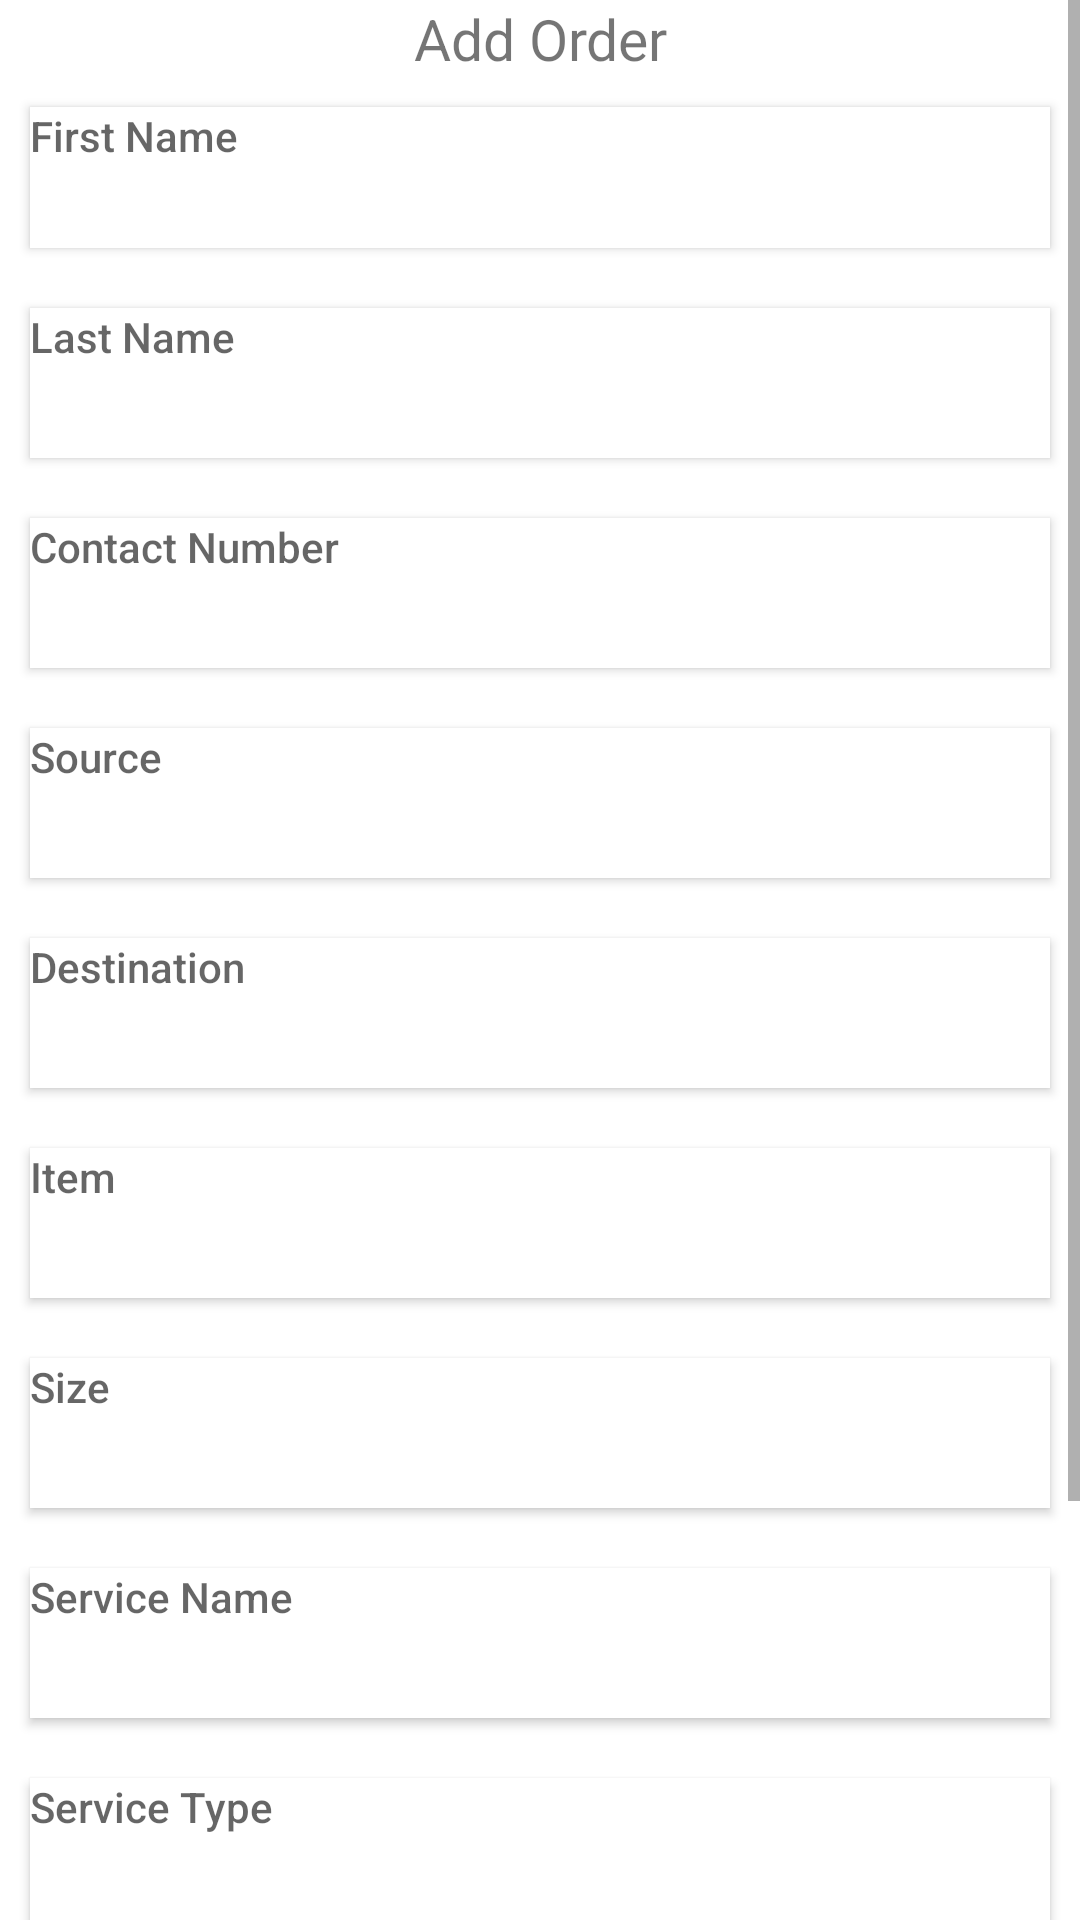

Android layout source for this screen:
<!-- AndroidManifest.xml: application theme AppTheme -->
<!-- res/layout/activity_place__add__order_.xml -->
<?xml version="1.0" encoding="utf-8"?>
<ScrollView xmlns:tools="http://schemas.android.com/tools"
    android:layout_width="match_parent"
    android:layout_height="match_parent"
    xmlns:android="http://schemas.android.com/apk/res/android">
    <LinearLayout
        android:layout_width="match_parent"
        android:layout_height="match_parent"
        android:gravity="center"
        android:orientation="vertical"
        android:background="@android:color/white">

        <LinearLayout
            android:layout_width="match_parent"
            android:layout_height="wrap_content"
            android:layout_gravity="center"
            android:orientation="vertical"
            android:weightSum="1">

             <TextView
                 android:layout_width="match_parent"
                 android:layout_height="wrap_content"
                 android:text="Add Order"
                 android:textSize="19dp"
                 android:gravity="center"/>
            <EditText
                android:layout_width="match_parent"
                android:layout_height="wrap_content"
                android:inputType="text"
                android:hint="First Name"
                style="@style/LoginButton"
                android:backgroundTint="@android:color/white"
                android:textColor="@android:color/black"
                android:layout_margin="10dp"
                android:layout_marginBottom="10dp"
                android:layout_marginLeft="10dp"
                android:layout_marginRight="10dp"
                android:layout_marginTop="10dp"
                android:gravity="left"
                android:minHeight="47dp" />

            <EditText
                android:layout_width="match_parent"
                android:layout_height="wrap_content"
                android:inputType="text"
                android:hint="Last Name"
                style="@style/LoginButton"
                android:backgroundTint="@android:color/white"
                android:textColor="@android:color/black"
                android:layout_margin="10dp"
                android:layout_marginBottom="10dp"
                android:layout_marginLeft="10dp"
                android:layout_marginRight="10dp"
                android:layout_marginTop="10dp"
                android:gravity="left"
                android:minHeight="50dip" />
            <EditText
                android:layout_width="match_parent"
                android:layout_height="wrap_content"
                android:inputType="number"
                android:hint="Contact Number"
                style="@style/LoginButton"
                android:backgroundTint="@android:color/white"
                android:textColor="@android:color/black"
                android:layout_margin="10dp"
                android:layout_marginBottom="10dp"
                android:layout_marginLeft="10dp"
                android:layout_marginRight="10dp"
                android:layout_marginTop="10dp"
                android:gravity="left"
                android:minHeight="50dip" />
            /  <EditText
            android:layout_width="match_parent"
            android:layout_height="wrap_content"
            android:inputType="text"
            android:hint="Source"
            style="@style/LoginButton"
            android:backgroundTint="@android:color/white"
            android:textColor="@android:color/black"
            android:layout_margin="10dp"
            android:layout_marginBottom="10dp"
            android:layout_marginLeft="10dp"
            android:layout_marginRight="10dp"
            android:layout_marginTop="10dp"
            android:gravity="left"
            android:minHeight="50dip" />
            <EditText
                android:layout_width="match_parent"
                android:layout_height="wrap_content"
                android:inputType="text"
                android:hint="Destination"
                style="@style/LoginButton"
                android:backgroundTint="@android:color/white"
                android:textColor="@android:color/black"
                android:layout_margin="10dp"
                android:layout_marginBottom="10dp"
                android:layout_marginLeft="10dp"
                android:layout_marginRight="10dp"
                android:layout_marginTop="10dp"
                android:gravity="left"
                android:id="@+id/edittext_conpassword_edittext"

                android:minHeight="50dip" />



            <EditText
                android:layout_width="match_parent"
                android:layout_height="wrap_content"
                android:inputType="text"
                android:hint="Item"
                style="@style/LoginButton"
                android:backgroundTint="@android:color/white"
                android:textColor="@android:color/black"
                android:layout_margin="10dp"
                android:layout_marginBottom="10dp"
                android:layout_marginLeft="10dp"
                android:layout_marginRight="10dp"
                android:layout_marginTop="10dp"
                android:gravity="left"
                android:minHeight="50dip" />
            <EditText
                android:layout_width="match_parent"
                android:layout_height="wrap_content"
                android:inputType="text"
                android:hint="Size"
                style="@style/LoginButton"
                android:backgroundTint="@android:color/white"
                android:textColor="@android:color/black"
                android:layout_margin="10dp"
                android:layout_marginBottom="10dp"
                android:layout_marginLeft="10dp"
                android:layout_marginRight="10dp"
                android:layout_marginTop="10dp"
                android:gravity="left"
                android:id="@+id/editText_contact_edittext"
                android:minHeight="50dip" />
            <EditText
                android:layout_width="match_parent"
                android:layout_height="wrap_content"
                android:inputType="text"
                android:hint="Service Name"
                style="@style/LoginButton"
                android:backgroundTint="@android:color/white"
                android:textColor="@android:color/black"
                android:layout_margin="10dp"
                android:layout_marginBottom="10dp"
                android:layout_marginLeft="10dp"
                android:layout_marginRight="10dp"
                android:layout_marginTop="10dp"
                android:gravity="left"
                android:minHeight="50dip" />
            <EditText
                android:layout_width="match_parent"
                android:layout_height="wrap_content"
                android:inputType="text"
                android:hint="Service Type"
                style="@style/LoginButton"
                android:backgroundTint="@android:color/white"
                android:textColor="@android:color/black"
                android:layout_margin="10dp"
                android:layout_marginBottom="10dp"
                android:layout_marginLeft="10dp"
                android:layout_marginRight="10dp"
                android:layout_marginTop="10dp"
                android:gravity="left"
                android:minHeight="50dip" />


            <EditText
                android:layout_width="match_parent"
                android:layout_height="wrap_content"
                android:inputType="text"
                android:hint="Payment By"
                style="@style/LoginButton"
                android:backgroundTint="@android:color/white"
                android:textColor="@android:color/black"
                android:layout_margin="10dp"
                android:layout_marginBottom="10dp"
                android:layout_marginLeft="10dp"
                android:layout_marginRight="10dp"
                android:layout_marginTop="10dp"
                android:gravity="left"
                android:minHeight="50dip" />


            <Button
                android:layout_width="match_parent"
                android:layout_height="wrap_content"
                android:backgroundTint="@color/colorPrimary"
                android:text="Add Order"
                android:textColor="@android:color/white"
                android:id="@+id/btn_add_order">

            </Button>
            <Button
                android:layout_width="match_parent"
                android:layout_height="wrap_content"
                android:backgroundTint="@color/colorPrimary"
                android:text="Place Order"
                android:textColor="@android:color/white"
                android:id="@+id/btn_place_order">

            </Button>



        </LinearLayout>

    </LinearLayout>

</ScrollView>
<!-- resources referenced by this layout -->
<resources>
  <color name="colorPrimary">#3f51b5</color>
  <style name="LoginButton" parent="Widget.AppCompat.Button">
          <item name="android:background">@android:color/white</item>
          <item name="android:textColor">@android:color/black</item>
      </style>
  <style name="AppTheme" parent="Theme.AppCompat.Light.DarkActionBar">
          <item name="colorPrimary">@color/colorPrimary</item>
          <item name="colorPrimaryDark">@color/colorPrimaryDark</item>
          <item name="colorAccent">@color/colorAccent</item>
      </style>
  <color name="colorPrimaryDark">#1f33b5</color>
  <color name="colorAccent">#1f33b5</color>
</resources>
